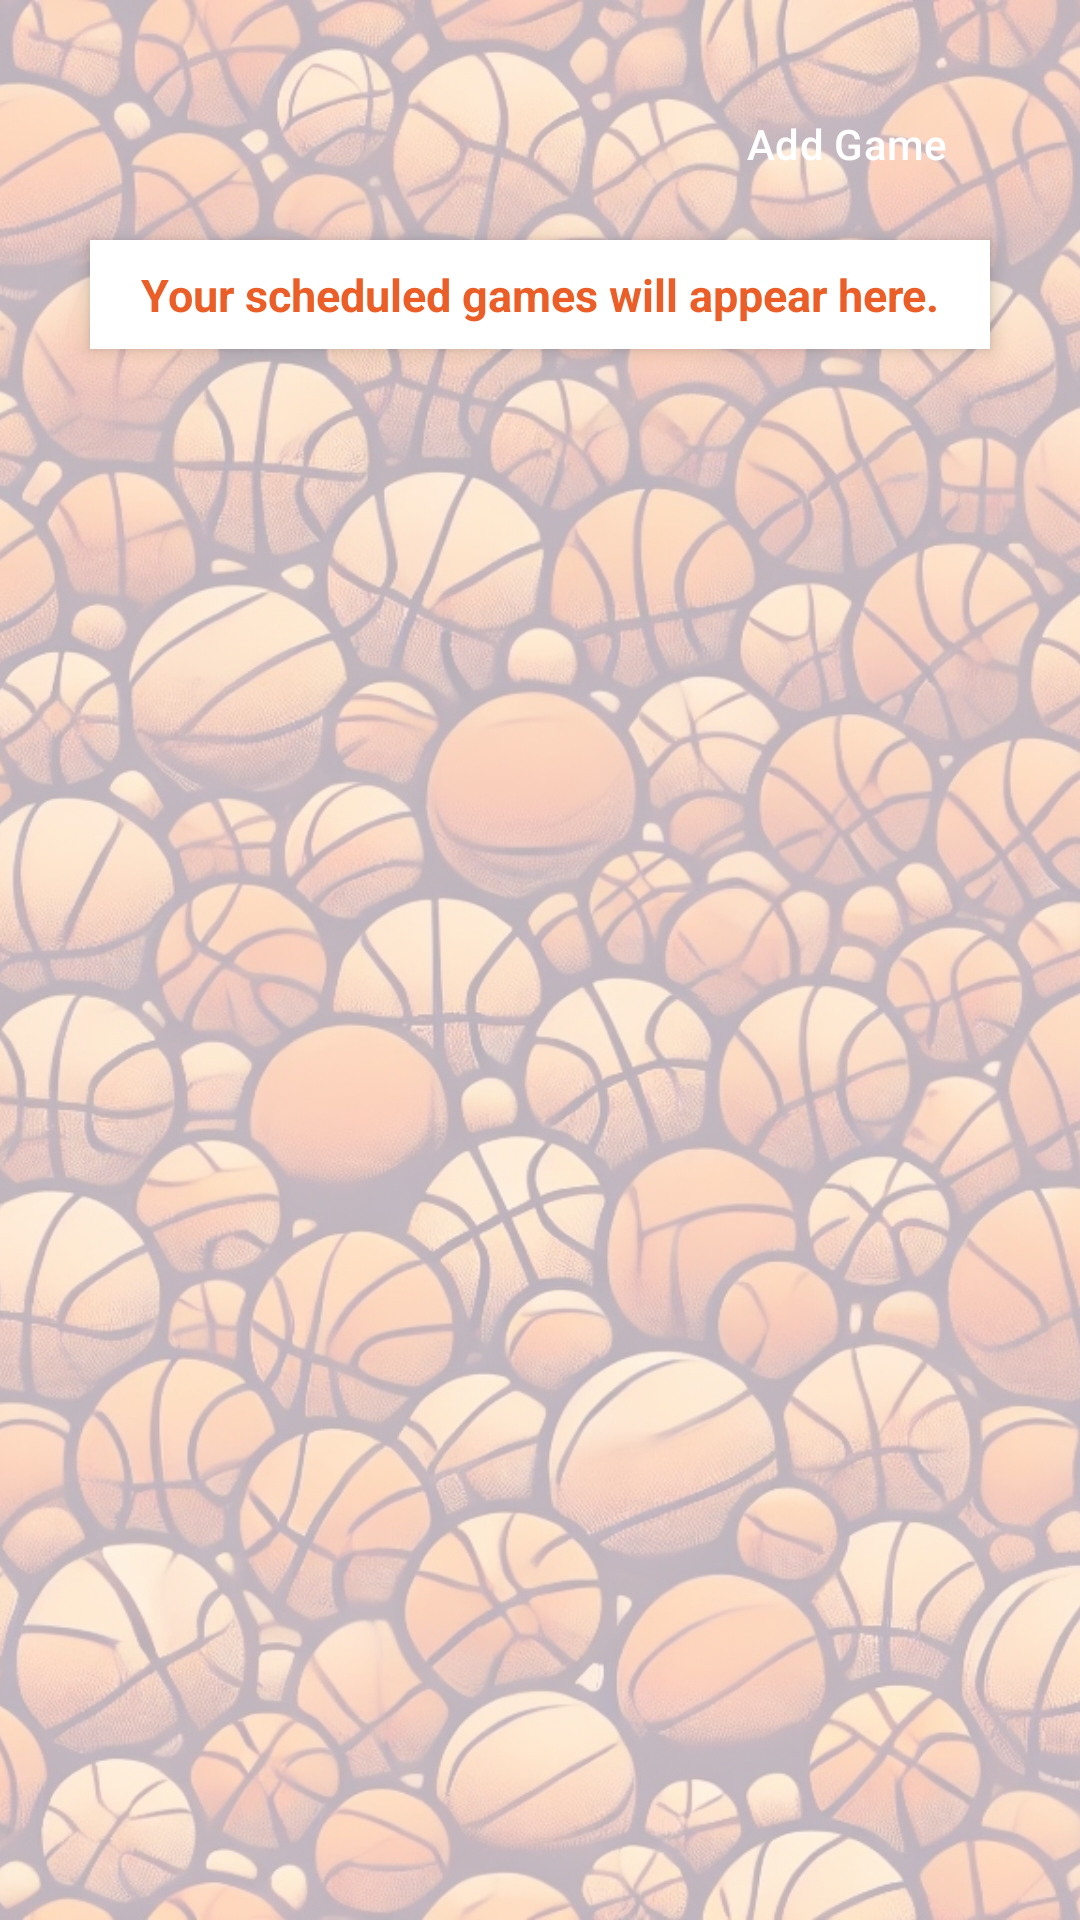

Layout XML and referenced resources for this Android screen:
<!-- AndroidManifest.xml: application theme Theme.HoopHubSkeleton -->
<!-- res/layout/fragment_bookings.xml -->
<?xml version="1.0" encoding="utf-8"?>
<FrameLayout xmlns:android="http://schemas.android.com/apk/res/android"
    android:layout_width="match_parent"
    android:layout_height="match_parent"
    xmlns:app="http://schemas.android.com/apk/res-auto">

    
    <ImageView
        android:id="@+id/backgroundImage"
        android:layout_width="match_parent"
        android:layout_height="match_parent"
        android:scaleType="centerCrop"
        android:src="@drawable/chat_background"
        android:alpha="0.3" />

    
    <androidx.recyclerview.widget.RecyclerView
        android:id="@+id/bookingRecyclerView"
        android:layout_width="match_parent"
        android:layout_height="match_parent"
        android:layout_marginTop="20dp"
        android:background="@android:color/transparent" /> 

    
    <Button
        android:id="@+id/addGameFab"
        android:layout_width="wrap_content"
        android:layout_height="wrap_content"
        android:layout_gravity="top|end"
        android:elevation="8dp"
        android:layout_marginTop="24dp"
        android:layout_marginRight="20dp"
        style="@style/OrangeButtonStyle"
        android:text="Add Game" />

    
    <TextView
        android:id="@+id/placeholderText"
        android:layout_width="match_parent"
        android:layout_height="wrap_content"
        android:text="Your scheduled games will appear here."
        android:textColor="@color/highlight"
        android:textStyle="bold"
        android:textSize="15dp"
        android:gravity="center"
        android:layout_marginTop="80dp"
        android:layout_marginHorizontal="30dp"
        android:background="@color/white"
        android:padding="8dp"
        android:elevation="4dp" />

    <androidx.cardview.widget.CardView
        android:layout_width="wrap_content"
        android:layout_height="wrap_content">


    </androidx.cardview.widget.CardView>

</FrameLayout>
<!-- resources referenced by this layout -->
<resources>
  <color name="highlight">#EB5E28</color>
  <color name="white">#FFFFFFFF</color>
  <!-- drawable chat_background: jpg bitmap (drawable, 653687 bytes) -->
  <style name="OrangeButtonStyle" parent="Widget.Material3.Button">
          <item name="android:backgroundTint">@color/highlight</item>
          <item name="android:textColor">@color/white</item>
      </style>
  <style name="Theme.HoopHubSkeleton" parent="Base.Theme.HoopHubSkeleton" />
  <style name="Base.Theme.HoopHubSkeleton" parent="Theme.Material3.DayNight.NoActionBar">
          
          
          
          <item name="colorAccent">@color/highlight</item>
          <item name="colorPrimary">@color/app_background</item>
          <item name="colorSurface">@color/button</item>
          <item name="colorSecondary">@color/text_icon_dark</item>
          <item name="colorTertiary">@color/button</item>
          <item name="android:textColor">@color/text_icon_dark</item>
          <item name="android:navigationBarColor">@color/text_icon_dark</item>
          <item name="android:windowFullscreen">false</item> 
          <item name="android:windowDrawsSystemBarBackgrounds">true</item>
          <item name="android:windowLightStatusBar">false</item>
          <item name="android:statusBarColor">@color/text_icon_dark</item>
          <item name="timestampTextColor">@color/dayTextColor</item>
      </style>
  <color name="app_background">#FFFCF2</color>
  <color name="button">#403D39</color>
  <color name="text_icon_dark">#252422</color>
  <color name="dayTextColor">#4F0000</color>
</resources>
